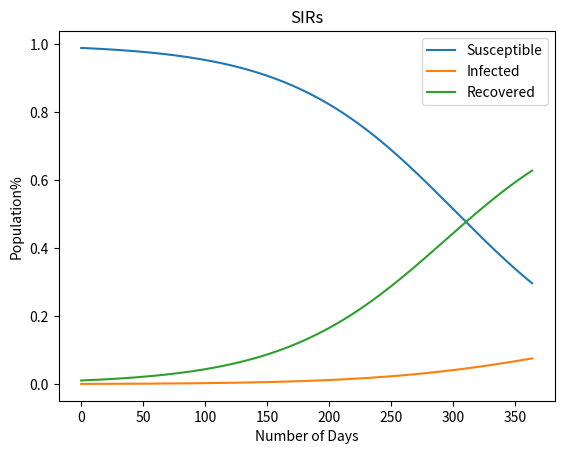

Here is the Python script that generated this plot:
import matplotlib.pyplot as plt 

susceptible = 0.99
infected = 0.01
recovered = 0
beta = 0.016 #Rate at which people move from susceptible to infected
gamma = 0.001 #Rate at which people move from infected to recovered
steps = 100 
graph_susceptible = []
graph_infected = []
graph_recovered = []
graph_steps = []
for i in range(0,365):
    new_infected = beta * infected * susceptible
    new_recovered = gamma * infected

    susceptible -= new_infected
    infected +=(new_infected - new_recovered)
    recovered += new_recovered
    graph_infected.append(infected)
    graph_susceptible.append(susceptible)
    graph_recovered.append(recovered)
    graph_steps.append(i)


plt.figure()
plt.plot(graph_steps, graph_susceptible, label='Susceptible')
plt.plot(graph_steps, graph_recovered, label='Recovered')
plt.plot(graph_steps, graph_infected, label='Infected')

#Create a label for each plot

plt.legend(['Susceptible', 'Infected', 'Recovered', 'Dead'], loc='upper right')
plt.xlabel('Number of Days')
plt.ylabel('Population%')
plt.title('SIRs')

plt.show()